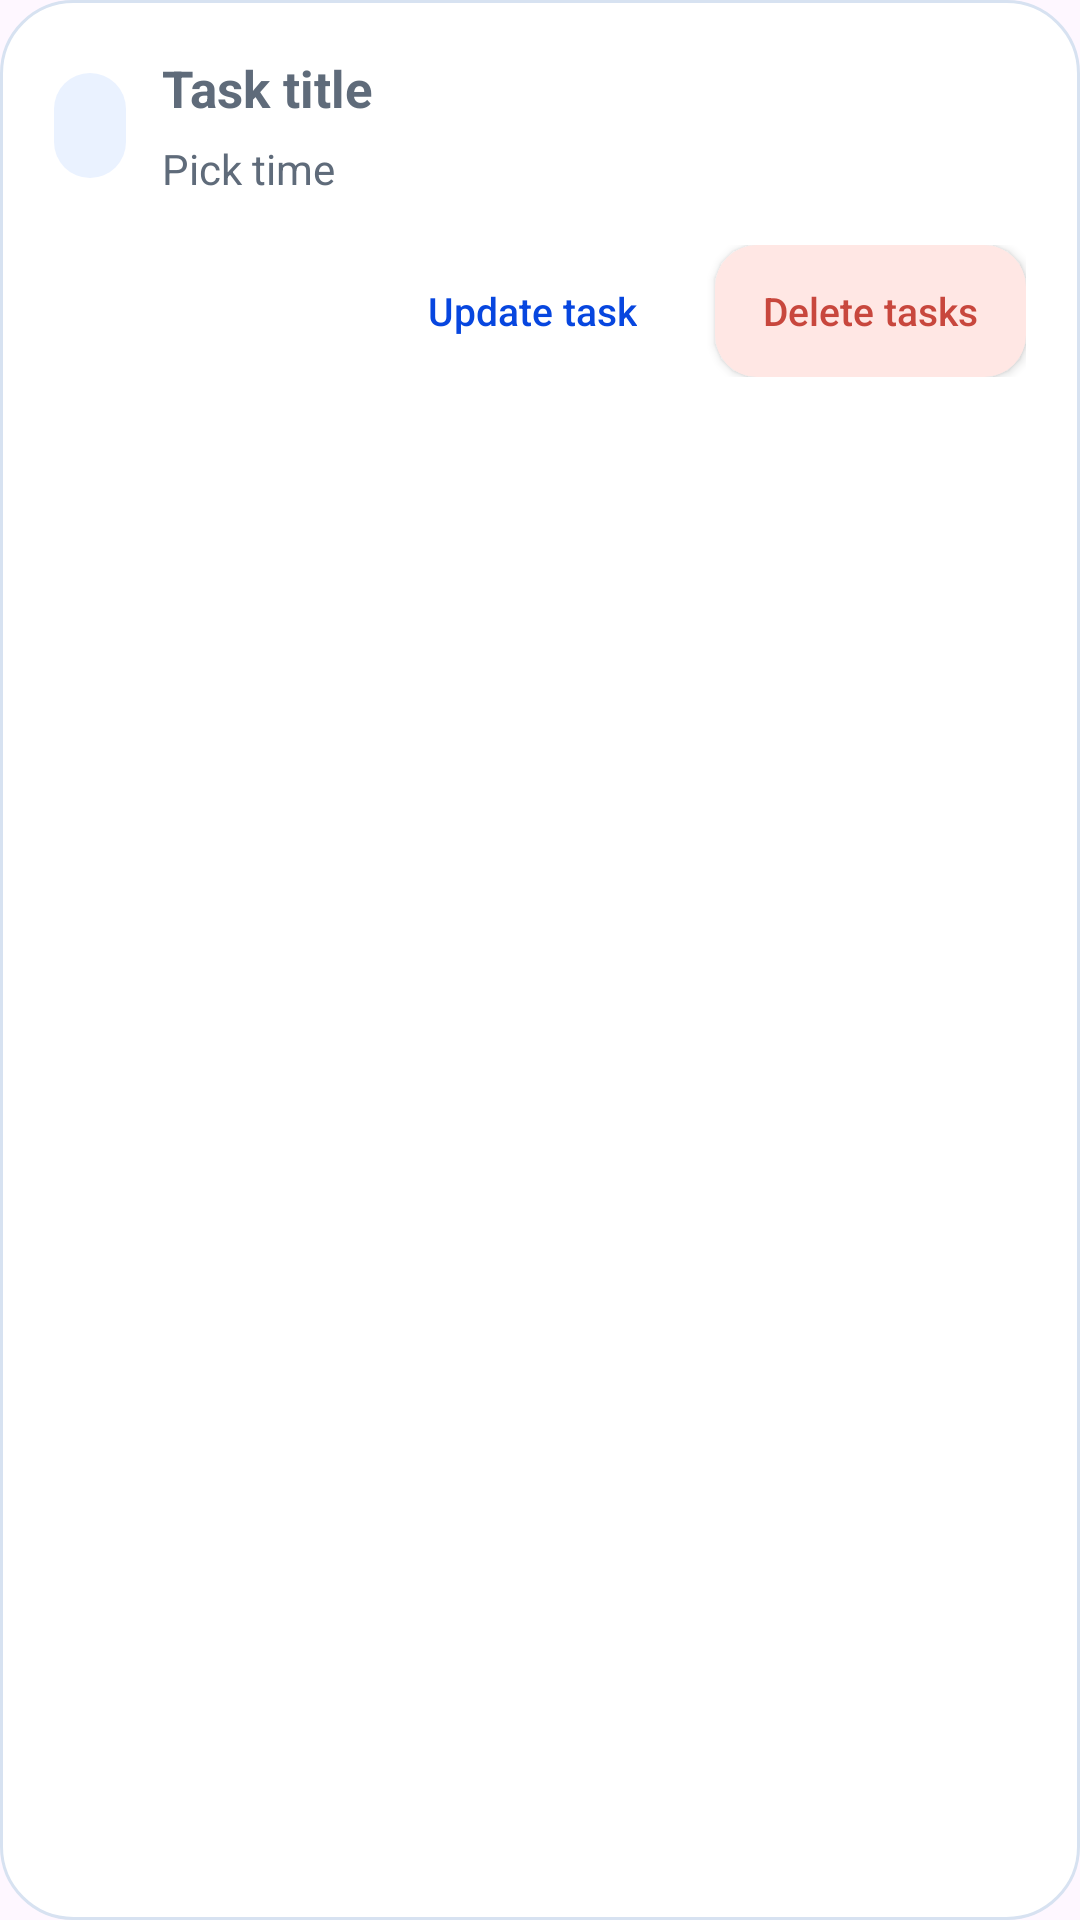

This screen was rendered from an Android layout file. Write that file and the resources it references.
<!-- AndroidManifest.xml: application theme Theme.TaskMaster -->
<!-- res/layout/task_layout.xml -->
<?xml version="1.0" encoding="utf-8"?>
<LinearLayout xmlns:android="http://schemas.android.com/apk/res/android"
    android:layout_width="match_parent"
    android:layout_height="wrap_content"
    android:layout_marginBottom="14dp"
    android:background="@drawable/bg_surface_card"
    android:orientation="vertical"
    android:padding="18dp">

    <LinearLayout
        android:layout_width="match_parent"
        android:layout_height="wrap_content"
        android:gravity="center_vertical"
        android:orientation="horizontal">

        <TextView
            android:id="@+id/taskno"
            android:layout_width="wrap_content"
            android:layout_height="wrap_content"
            android:background="@drawable/bg_chip_blue"
            android:paddingStart="12dp"
            android:paddingTop="8dp"
            android:paddingEnd="12dp"
            android:paddingBottom="8dp"
            android:textColor="@color/colorPrimarydark"
            android:textSize="14sp"
            android:textStyle="bold" />

        <LinearLayout
            android:layout_width="0dp"
            android:layout_height="wrap_content"
            android:layout_marginStart="12dp"
            android:layout_weight="1"
            android:orientation="vertical">

            <EditText
                android:id="@+id/tasktitle"
                android:layout_width="match_parent"
                android:layout_height="wrap_content"
                android:background="@android:color/transparent"
                android:hint="@string/add_task_name_hint"
                android:inputType="textCapSentences"
                android:padding="0dp"
                android:textColor="@color/text_primary"
                android:textColorHint="@color/text_secondary"
                android:textSize="17sp"
                android:textStyle="bold" />

            <EditText
                android:id="@+id/tasktime"
                android:layout_width="wrap_content"
                android:layout_height="wrap_content"
                android:layout_marginTop="6dp"
                android:background="@android:color/transparent"
                android:hint="@string/add_task_time_hint"
                android:inputType="text"
                android:padding="0dp"
                android:textColor="@color/text_secondary"
                android:textColorHint="@color/text_secondary"
                android:textSize="14sp" />
        </LinearLayout>
    </LinearLayout>

    <LinearLayout
        android:layout_width="match_parent"
        android:layout_height="wrap_content"
        android:layout_marginTop="16dp"
        android:gravity="end"
        android:orientation="horizontal">

        <Button
            android:id="@+id/buttonUpdate1"
            android:layout_width="wrap_content"
            android:layout_height="44dp"
            android:background="@drawable/bg_icon_button"
            android:paddingStart="16dp"
            android:paddingEnd="16dp"
            android:text="@string/add_task_secondary"
            android:textAllCaps="false"
            android:textColor="@color/colorPrimarydark"
            android:textSize="13sp" />

        <Button
            android:id="@+id/buttondelete1"
            android:layout_width="wrap_content"
            android:layout_height="44dp"
            android:layout_marginStart="10dp"
            android:background="@drawable/bg_delete_button"
            android:paddingStart="16dp"
            android:paddingEnd="16dp"
            android:text="@string/delete_tasks"
            android:textAllCaps="false"
            android:textColor="#C8473D"
            android:textSize="13sp" />
    </LinearLayout>
</LinearLayout>
<!-- resources referenced by this layout -->
<resources>
  <color name="colorPrimarydark">#0746DF</color>
  <color name="text_primary">#18202A</color>
  <color name="text_secondary">#5F6B7A</color>
  <!-- drawable bg_chip_blue (drawable) -->
  <?xml version="1.0" encoding="utf-8"?>
  <shape xmlns:android="http://schemas.android.com/apk/res/android">
      <solid android:color="@color/accent_soft_blue" />
      <corners android:radius="14dp" />
  </shape>
  <!-- drawable bg_delete_button (drawable) -->
  <?xml version="1.0" encoding="utf-8"?>
  <shape xmlns:android="http://schemas.android.com/apk/res/android">
      <solid android:color="#FFE7E4" />
      <corners android:radius="14dp" />
  </shape>
  <!-- drawable bg_surface_card (drawable) -->
  <?xml version="1.0" encoding="utf-8"?>
  <shape xmlns:android="http://schemas.android.com/apk/res/android">
      <solid android:color="@color/surface_card" />
      <corners android:radius="24dp" />
      <stroke
          android:width="1dp"
          android:color="#D7E2F1" />
  </shape>
  <string name="add_task_name_hint">Task title</string>
  <string name="add_task_secondary">Update task</string>
  <string name="add_task_time_hint">Pick time</string>
  <string name="delete_tasks">Delete tasks</string>
  <style name="Theme.TaskMaster" parent="Base.Theme.TaskMaster" />
  <color name="accent_soft_blue">#EAF2FF</color>
  <color name="surface_card">#FFFFFFFF</color>
  <style name="Base.Theme.TaskMaster" parent="Theme.Material3.DayNight.NoActionBar">
          
          
      </style>
</resources>
